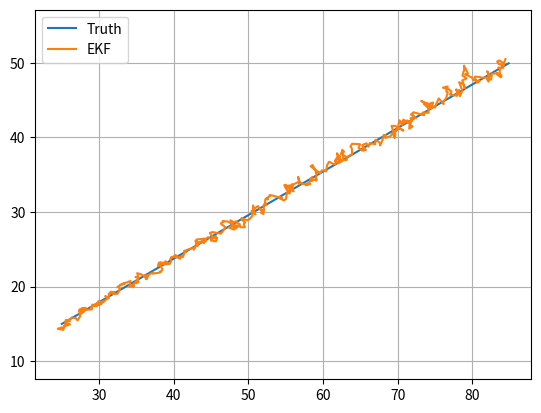

Recreate this plot in Python.
import numpy as np
import matplotlib.pyplot as plt

def wrap(a): return (a+np.pi)%(2*np.pi)-np.pi

def h(x):
    px,py=x[0,0],x[1,0]; return np.array([[np.hypot(px,py)],[np.arctan2(py,px)]])

def H_jac(x):
    px,py=x[0,0],x[1,0]; r2=max(px**2+py**2,1e-9); r=np.sqrt(r2); return np.array([[px/r,py/r,0,0],[-py/r2,px/r2,0,0]])

def main():
    rng=np.random.default_rng(17); dt=.1; t=np.arange(0,50,dt); tx=25+1.2*t; ty=15+.7*t; zr=np.hypot(tx,ty)+rng.normal(0,1,len(t)); zb=np.arctan2(ty,tx)+rng.normal(0,np.deg2rad(1),len(t))
    x=np.array([[20.],[10.],[0.],[0.]]); P=np.diag([100.,100.,10.,10.]); F=np.array([[1,0,dt,0],[0,1,0,dt],[0,0,1,0],[0,0,0,1.]],float); Q=np.diag([.05,.05,.2,.2]); R=np.diag([1.,np.deg2rad(1)**2]); I=np.eye(4); est=[]
    for r,b in zip(zr,zb):
        x=F@x; P=F@P@F.T+Q; z=np.array([[r],[b]]); y=z-h(x); y[1,0]=wrap(y[1,0]); H=H_jac(x); S=H@P@H.T+R; K=P@H.T@np.linalg.inv(S); x=x+K@y; P=(I-K@H)@P; est.append(x.ravel())
    est=np.array(est); plt.figure(); plt.plot(tx,ty,label='Truth'); plt.plot(est[:,0],est[:,1],label='EKF'); plt.axis('equal'); plt.grid(True); plt.legend(); plt.show()
if __name__=='__main__': main()
